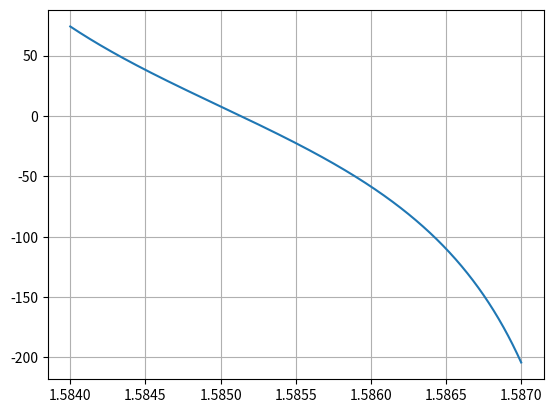

Recreate this plot in Python.
import numpy as np
import pandas as pd
import matplotlib.pyplot as plt
from typing import Callable, Tuple

np.set_printoptions(precision=4)


def _numerical_derivative(f: Callable[[float], float], x: float) -> float:
    h = 1e-6
    return (f(x + h) - f(x - h)) / (2 * h)


def _numerical_second_derivative(
    f: Callable[[float], float], x: float, h: float = 1e-6
) -> float:
    return (f(x + h) - 2 * f(x) + f(x - h)) / (h**2)


def newtonMod(
    f: Callable[[float], float],
    x0: float,
    delta: float = 1e-6,
    epsilon: float = 1e-6,
    m: int = 100,
) -> Tuple[float, float, int, float]:
    """
    Modified Newton's method for finding roots of nonlinear equations.
    This method uses a modification to the standard Newton's method that includes
    second derivative information to accelerate convergence. It is particularly
    useful for multiple roots where the standard Newton's method might converge slowly.

    Parameters
    ----------
    f : Callable[[float], float]
        The function for which we want to find the root.
    x0 : float
        Initial guess for the root.
    delta : float
        Tolerance for the change in x between iterations. Default is 1e-6.
    epsilon : float
        Tolerance for the function value at the approximate root. Default is 1e-6.
    m : int
        Maximum number of iterations. Default is 100.

    Returns
    -------
    Tuple[float, float, int, float]
        - Approximation of the root
        - Absolute error estimate
        - Number of iterations performed
        - Function value at the approximated root

    Raises
    ------
    ZeroDivisionError
        If the denominator in the iteration formula becomes zero.
    ValueError
        If the method fails to converge within the specified number of iterations.

    Notes
    -----
    The formula used is:
        x_{n+1} = x_n - (f(x_n) * f'(x_n)) / (f'(x_n)^2 - f(x_n) * f''(x_n))
    This method generally has cubic convergence for simple roots and
    quadratic convergence for multiple roots, compared to the linear
    convergence of standard Newton's method for multiple roots.
    """
    for i in range(m + 1):
        df = _numerical_derivative(f, x0)
        d2f = _numerical_second_derivative(f, x0)

        denominator = df**2 - f(x0) * d2f
        if denominator == 0:  # Prevent division by zero
            raise ZeroDivisionError("Division by zero")

        p = x0 - (f(x0) * df) / denominator
        e = np.abs(p - x0)
        x0 = p
        y = f(p)

        if (np.abs(y) < epsilon) or (e < delta):
            return p, e, i + 1, y

    raise ValueError("Method failed after {m} iterations")


def f(n):

    return 1/3 * (n**2 / (n**2 - (1.552)**2) + n**2 / (n**2 - (1.582)**2) +n**2 / (n**2 - (1.588)**2) - 1)


n = np.linspace(1.584,1.587,num=1000)

plt.plot(n,f(n))
plt.grid()
print(newtonMod(f,1.584))
# print(newtonMod(f,1.58))
# print(newtonMod(f,1.589))
plt.show()
